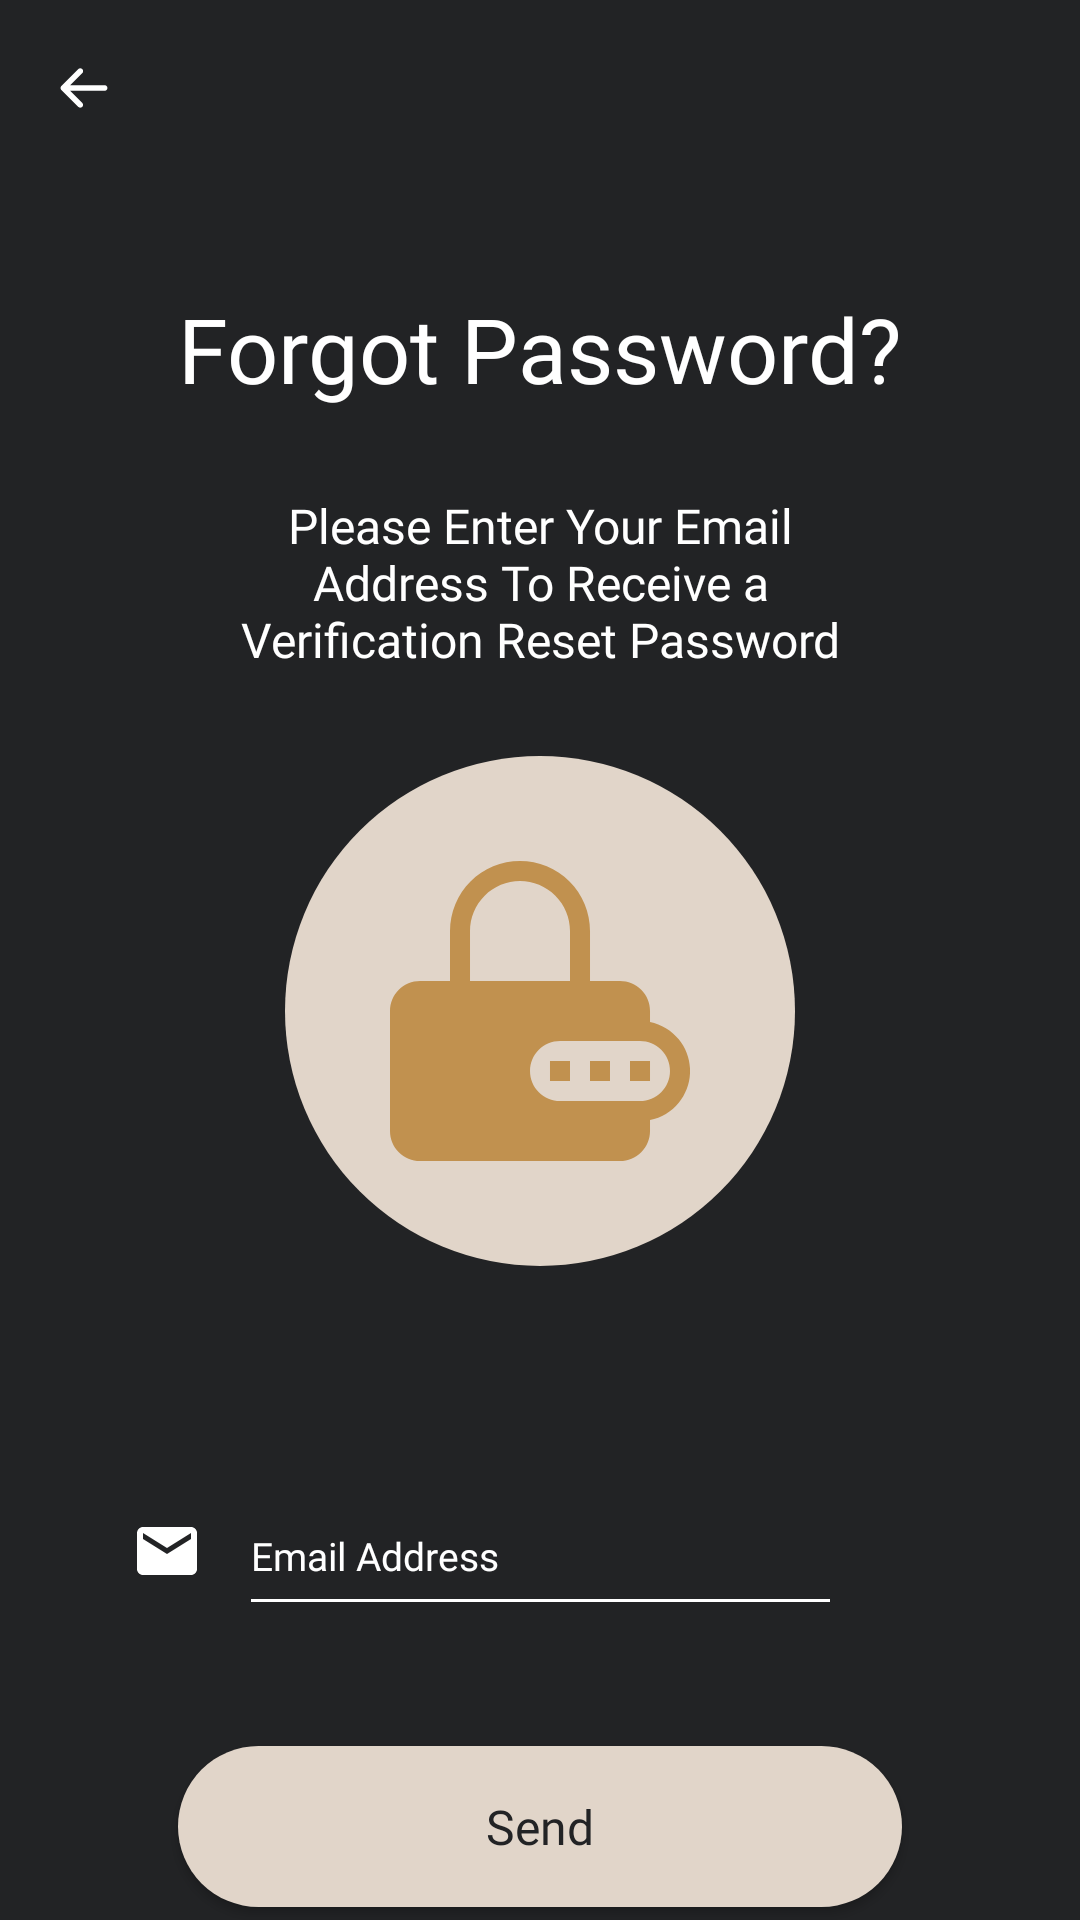

Here is an Android app screen rendered from its layout file. Give the layout XML and the strings, colors and styles it references.
<!-- AndroidManifest.xml: application theme Theme.ArtiQuest -->
<!-- res/layout/activity_forget_password.xml -->
<?xml version="1.0" encoding="utf-8"?>
<androidx.constraintlayout.widget.ConstraintLayout xmlns:android="http://schemas.android.com/apk/res/android"
    xmlns:app="http://schemas.android.com/apk/res-auto"
    xmlns:tools="http://schemas.android.com/tools"
    android:layout_width="match_parent"
    android:layout_height="match_parent"
    android:background="@color/dark_brown"
    tools:context=".view.login.ForgetPasswordActivity">

    <ImageView
        android:id="@+id/imageViewBack"
        android:layout_width="wrap_content"
        android:layout_height="wrap_content"
        android:contentDescription="@string/back"
        android:src="@drawable/back"
        app:layout_constraintStart_toStartOf="@+id/guideline12"
        app:layout_constraintTop_toTopOf="@+id/guideline14" />

    <TextView
        android:id="@+id/textView"
        android:layout_width="wrap_content"
        android:layout_height="wrap_content"
        android:fontFamily="@font/font_montserrat"
        android:lineSpacingExtra="-1sp"
        android:text="@string/forgot_password"
        android:textAppearance="@style/heading1"
        app:layout_constraintEnd_toStartOf="@+id/guideline13"
        app:layout_constraintStart_toStartOf="@+id/guideline12"
        app:layout_constraintTop_toTopOf="@+id/guideline15" />

    <TextView
        android:id="@+id/textView2"
        android:layout_width="201dp"
        android:layout_height="wrap_content"
        android:layout_marginTop="28dp"
        android:fontFamily="@font/font_montserrat"
        android:text="@string/explain_forgot_pass"
        android:textAppearance="@style/heading2"
        android:textAlignment="center"
        app:layout_constraintEnd_toStartOf="@+id/guideline13"
        app:layout_constraintStart_toStartOf="@+id/guideline12"
        app:layout_constraintTop_toBottomOf="@+id/textView" />

    <ImageView
        android:id="@+id/ellipe_password"
        android:layout_width="wrap_content"
        android:layout_height="wrap_content"
        android:layout_marginTop="28dp"
        android:background="@drawable/ellipse_password"
        android:contentDescription="@string/circle_password"
        app:layout_constraintEnd_toStartOf="@+id/guideline13"
        app:layout_constraintStart_toStartOf="@+id/guideline12"
        app:layout_constraintTop_toBottomOf="@+id/textView2" />

    <ImageView
        android:id="@+id/lock_password"
        android:layout_width="wrap_content"
        android:layout_height="wrap_content"
        android:background="@drawable/password_key"
        android:contentDescription="@string/circle_password"
        app:layout_constraintBottom_toBottomOf="@+id/ellipe_password"
        app:layout_constraintEnd_toEndOf="@+id/ellipe_password"
        app:layout_constraintStart_toStartOf="@+id/ellipe_password"
        app:layout_constraintTop_toTopOf="@+id/ellipe_password" />

    <ImageView
        android:layout_width="wrap_content"
        android:layout_height="wrap_content"
        android:layout_marginEnd="12dp"
        android:background="@drawable/baseline_email_24"
        android:backgroundTint="@color/white"
        app:layout_constraintBottom_toBottomOf="@+id/editTextEmailReset"
        app:layout_constraintEnd_toStartOf="@+id/editTextEmailReset"
        app:layout_constraintTop_toTopOf="@+id/editTextEmailReset" />


    <EditText
        android:id="@+id/editTextEmailReset"
        android:layout_width="0dp"
        android:layout_height="50dp"
        android:layout_marginTop="70dp"
        android:backgroundTint="@color/white"
        android:hint="@string/email_address"
        android:textAppearance="@style/heading3_1"
        android:fontFamily="@font/font_montserrat"
        android:textColorHint="@color/white"
        android:inputType="textEmailAddress"
        android:textColor="@color/white"
        app:layout_constraintEnd_toEndOf="@+id/textView2"
        app:layout_constraintStart_toStartOf="@+id/textView2"
        app:layout_constraintTop_toBottomOf="@+id/ellipe_password"
        android:importantForAutofill="no" />

    <ProgressBar
        android:id="@+id/progressBar"
        style="?android:attr/progressBarStyle"
        android:layout_width="wrap_content"
        android:layout_height="wrap_content"
        android:visibility="gone"
        app:layout_constraintBottom_toBottomOf="parent"
        app:layout_constraintEnd_toEndOf="parent"
        app:layout_constraintStart_toStartOf="parent"
        app:layout_constraintTop_toTopOf="parent"
        tools:visibility="visible" />

    <androidx.appcompat.widget.AppCompatButton
        android:id="@+id/send_forgot_button"
        style="@style/font_btn_2"
        android:layout_width="0dp"
        android:layout_height="wrap_content"
        android:layout_gravity="center"
        android:layout_marginTop="40dp"
        android:background="@drawable/bg_button_1"
        android:fontFamily="@font/font_roboto"
        android:paddingStart="45dp"
        android:paddingTop="16dp"
        android:paddingEnd="45dp"
        android:paddingBottom="16dp"
        android:text="@string/send"
        android:textAllCaps="false"
        android:textAppearance="@style/heading2"
        android:textColor="@color/dark_brown"
        app:layout_constraintEnd_toEndOf="@+id/textView"
        app:layout_constraintStart_toStartOf="@+id/textView"
        app:layout_constraintTop_toBottomOf="@+id/editTextEmailReset" />

    <androidx.constraintlayout.widget.Guideline
        android:id="@+id/guideline12"
        android:layout_width="wrap_content"
        android:layout_height="wrap_content"
        android:orientation="vertical"
        app:layout_constraintGuide_percent="0.05" />

    <androidx.constraintlayout.widget.Guideline
        android:id="@+id/guideline13"
        android:layout_width="wrap_content"
        android:layout_height="wrap_content"
        android:orientation="vertical"
        app:layout_constraintGuide_percent="0.95" />

    <androidx.constraintlayout.widget.Guideline
        android:id="@+id/guideline14"
        android:layout_width="wrap_content"
        android:layout_height="wrap_content"
        android:orientation="horizontal"
        app:layout_constraintGuide_percent="0.03" />

    <androidx.constraintlayout.widget.Guideline
        android:id="@+id/guideline15"
        android:layout_width="wrap_content"
        android:layout_height="wrap_content"
        android:orientation="horizontal"
        app:layout_constraintGuide_percent="0.15" />
</androidx.constraintlayout.widget.ConstraintLayout>
<!-- resources referenced by this layout -->
<resources>
  <color name="dark_brown">#222325</color>
  <color name="white">#FFFFFFFF</color>
  <!-- drawable back (drawable) -->
  <?xml version="1.0" encoding="utf-8"?>
  <vector xmlns:tools="http://schemas.android.com/tools"
      android:height="20dp"
      android:viewportHeight="20" android:viewportWidth="20"
      android:width="20dp" xmlns:android="http://schemas.android.com/apk/res/android">
      <path android:fillColor="@color/white" android:pathData="M17.8125 10.0001C17.8125 10.2488 17.7137 10.4872 17.5379 10.663C17.3621 10.8388 17.1236 10.9376 16.875 10.9376H5.39063L9.41563 14.9618C9.59175 15.138 9.6907 15.3768 9.6907 15.6259C9.6907 15.875 9.59175 16.1138 9.41563 16.29C9.23951 16.4661 9.00064 16.565 8.75157 16.565C8.5025 16.565 8.26363 16.4661 8.08751 16.29L2.46251 10.665C2.37511 10.5779 2.30576 10.4744 2.25844 10.3604C2.21112 10.2465 2.18677 10.1243 2.18677 10.0009C2.18677 9.87751 2.21112 9.75533 2.25844 9.64138C2.30576 9.52742 2.37511 9.42393 2.46251 9.33683L8.08751 3.71183C8.17471 3.62463 8.27824 3.55545 8.39218 3.50825C8.50612 3.46106 8.62824 3.43677 8.75157 3.43677C8.8749 3.43677 8.99702 3.46106 9.11096 3.50825C9.2249 3.55545 9.32843 3.62463 9.41563 3.71183C9.50284 3.79904 9.57201 3.90257 9.61921 4.01651C9.6664 4.13045 9.6907 4.25257 9.6907 4.37589C9.6907 4.49922 9.6664 4.62134 9.61921 4.73528C9.57201 4.84922 9.50284 4.95275 9.41563 5.03996L5.39063 9.06261H16.875C17.1236 9.06261 17.3621 9.16138 17.5379 9.3372C17.7137 9.51301 17.8125 9.75147 17.8125 10.0001Z"
          tools:ignore="VectorPath" />
  </vector>
  <!-- drawable baseline_email_24 (drawable) -->
  <vector android:height="24dp" android:tint="#113945"
      android:viewportHeight="24" android:viewportWidth="24"
      android:width="24dp" xmlns:android="http://schemas.android.com/apk/res/android">
      <path android:fillColor="@android:color/white" android:pathData="M20,4L4,4c-1.1,0 -1.99,0.9 -1.99,2L2,18c0,1.1 0.9,2 2,2h16c1.1,0 2,-0.9 2,-2L22,6c0,-1.1 -0.9,-2 -2,-2zM20,8l-8,5 -8,-5L4,6l8,5 8,-5v2z"/>
  </vector>
  <!-- drawable bg_button_1 (drawable) -->
  <?xml version="1.0" encoding="utf-8"?>
  <selector xmlns:android="http://schemas.android.com/apk/res/android">
  
      <item android:state_enabled="true">
          <shape>
              <corners android:radius="45dp" />
              <solid android:color="@color/light_brown" />
          </shape>
      </item>
  
  
  </selector>
  <!-- drawable ellipse_password (drawable) -->
  <vector xmlns:android="http://schemas.android.com/apk/res/android"
      android:width="170dp"
      android:height="170dp"
      android:viewportWidth="170"
      android:viewportHeight="170">
    <path
        android:pathData="M85,85m-85,0a85,85 0,1 1,170 0a85,85 0,1 1,-170 0"
        android:fillColor="#E1D5C9"/>
  </vector>
  <string name="back">Back</string>
  <string name="circle_password">Circle Password</string>
  <string name="email_address">Email Address</string>
  <string name="explain_forgot_pass">Please Enter Your Email Address To Receive a Verification Reset Password</string>
  <string name="forgot_password">Forgot Password?</string>
  <string name="send">Send</string>
  <style name="font_btn_2">
          <item name="android:textSize">16sp</item>
          <item name="android:textColor">@color/dark_brown</item>
      </style>
  <style name="heading1">
          <item name="android:textSize">30sp</item>
          <item name="android:textColor">@color/white</item>
      </style>
  <style name="heading2">
          <item name="android:textSize">16sp</item>
          <item name="android:textColor">@color/white</item>
      </style>
  <style name="heading3_1">
          <item name="android:textSize">13sp</item>
          <item name="android:textColor">@color/white</item>
      </style>
  <style name="Theme.ArtiQuest" parent="Base.Theme.ArtiQuest" />
  <color name="light_brown">#E1D5C9</color>
  <style name="Base.Theme.ArtiQuest" parent="Theme.Material3.DayNight.NoActionBar">
          
          
      </style>
</resources>
